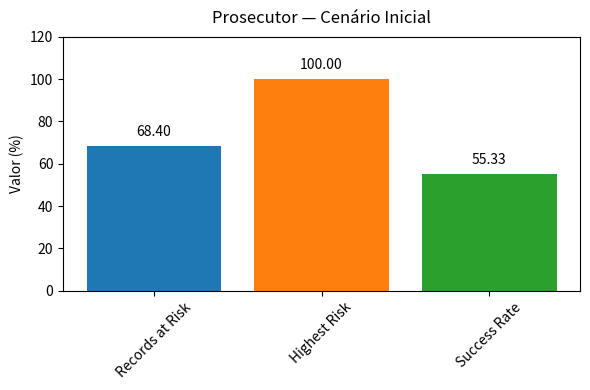
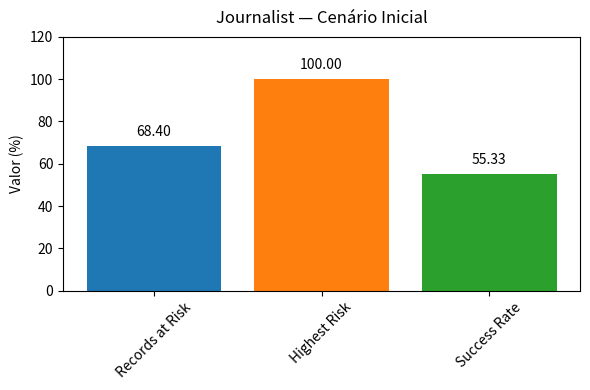
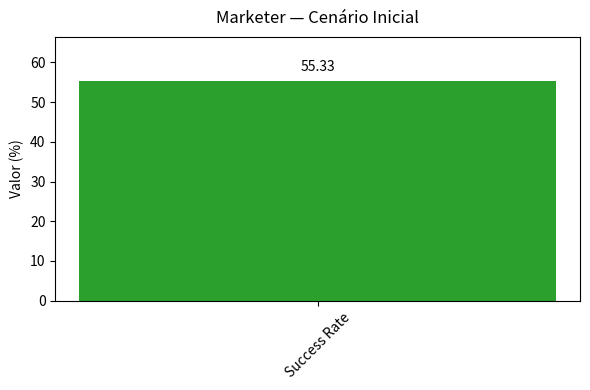

The matplotlib source for these figures, in order:
import matplotlib.pyplot as plt

# 1) Definições de modelo e dados iniciais
models_initial = {
    'Prosecutor': [68.40064, 100, 55.3279],
    'Journalist': [68.40064, 100, 55.3279],
    'Marketer':   [0.0,      0.0,   55.3279]
}
all_metrics = ['Records at Risk', 'Highest Risk', 'Success Rate']

# 2) Cores para cada métrica
metric_colors = {
    'Records at Risk': '#1f77b4',
    'Highest Risk':    '#ff7f0e',
    'Success Rate':    '#2ca02c'
}

for model_name, values in models_initial.items():
    # opcional: filtrar zeros (se quiser retirar métricas = 0)
    names, vals = zip(*[(m, v) for m, v in zip(all_metrics, values) if v > 0])

    fig, ax = plt.subplots(figsize=(6, 4))
    ax.bar(names, vals, color=[metric_colors[m] for m in names])

    ax.set_title(f'{model_name} — Cenário Inicial', fontsize=12, pad=10)
    ax.set_ylabel('Valor (%)')
    ax.set_ylim(0, max(vals) * 1.2)
    ax.tick_params(axis='x', rotation=45)

    for bar in ax.patches:
        h = bar.get_height()
        ax.annotate(f'{h:.2f}',
                    xy=(bar.get_x() + bar.get_width()/2, h),
                    xytext=(0, 5), textcoords="offset points",
                    ha='center', va='bottom', fontsize=10)

    plt.tight_layout()
    plt.show()
